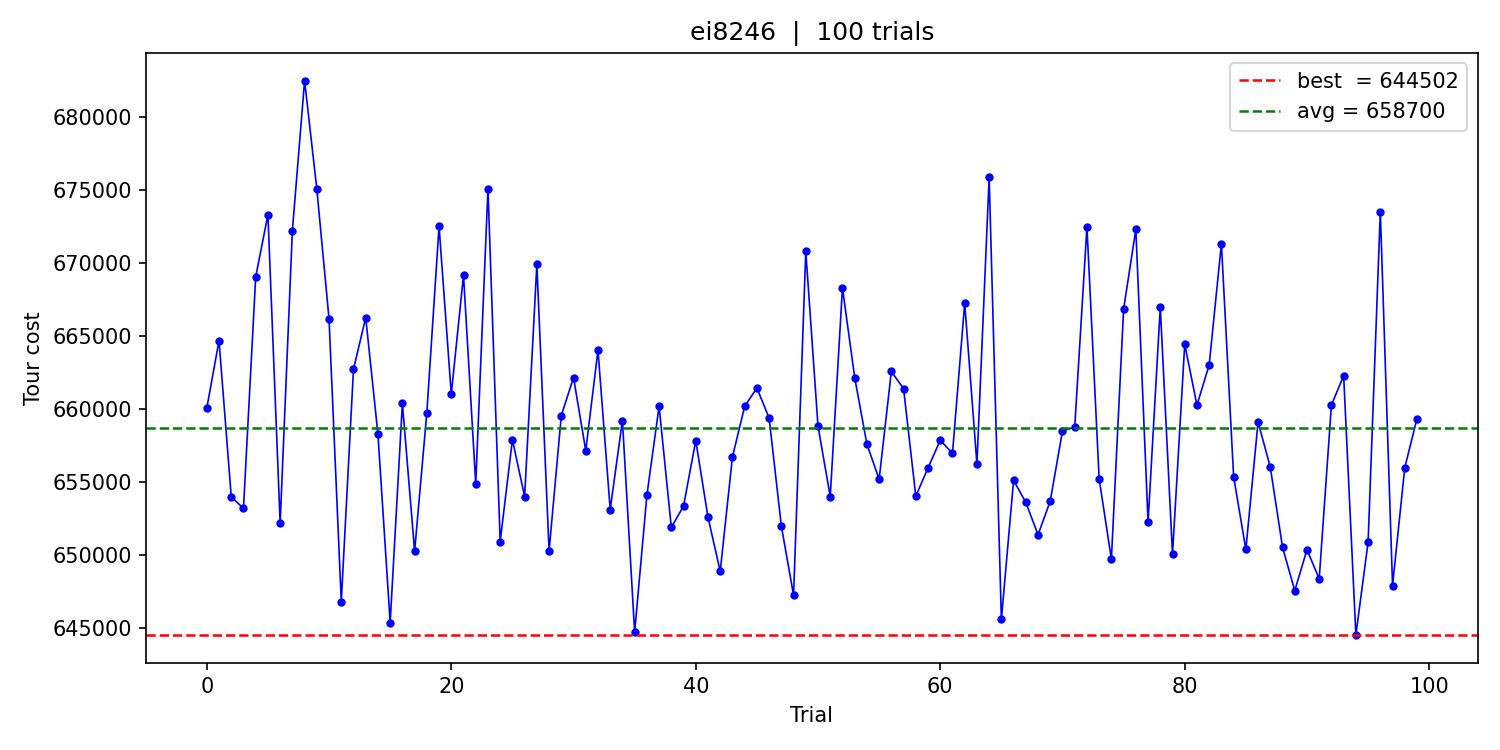

Values plotted in this chart, from the file beside it:
trial, cost, time_ms
0, 660037, 822
1, 664658, 801
2, 653965, 898
3, 653160, 956
4, 669027, 684
5, 673283, 704
6, 652145, 959
7, 672191, 660
8, 682465, 624
9, 675048, 684
10, 666142, 713
11, 646780, 1148
12, 662701, 757
13, 666240, 743
14, 658247, 810
15, 645347, 1076
16, 660364, 792
17, 650227, 925
18, 659721, 820
19, 672493, 699
20, 660986, 827
21, 669158, 683
22, 654846, 891
23, 675058, 662
24, 650896, 878
25, 657866, 854
26, 653979, 886
27, 669878, 723
28, 650246, 1085
29, 659524, 776
30, 662131, 793
31, 657126, 781
32, 664002, 661
33, 653088, 963
34, 659185, 874
35, 644680, 987
36, 654053, 814
37, 660161, 744
38, 651864, 933
39, 653324, 833
40, 657816, 844
41, 652562, 962
42, 648857, 945
43, 656684, 798
44, 660155, 862
45, 661418, 731
46, 659359, 870
47, 651965, 868
48, 647214, 916
49, 670774, 709
50, 658804, 827
51, 653981, 893
52, 668277, 741
53, 662132, 796
54, 657569, 822
55, 655161, 808
56, 662550, 825
57, 661365, 728
58, 654004, 943
59, 655941, 891
... 40 more rows
